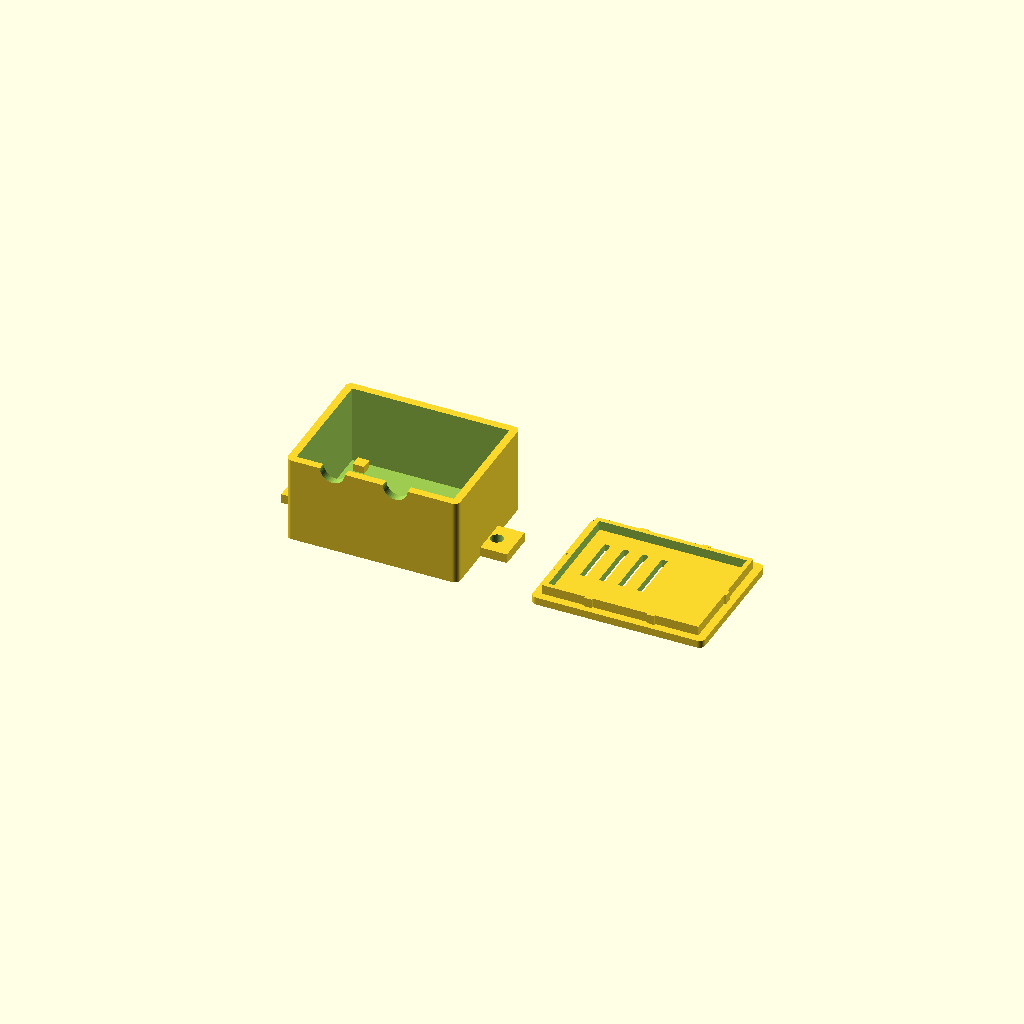
Cell 1: the model at its default parameters.
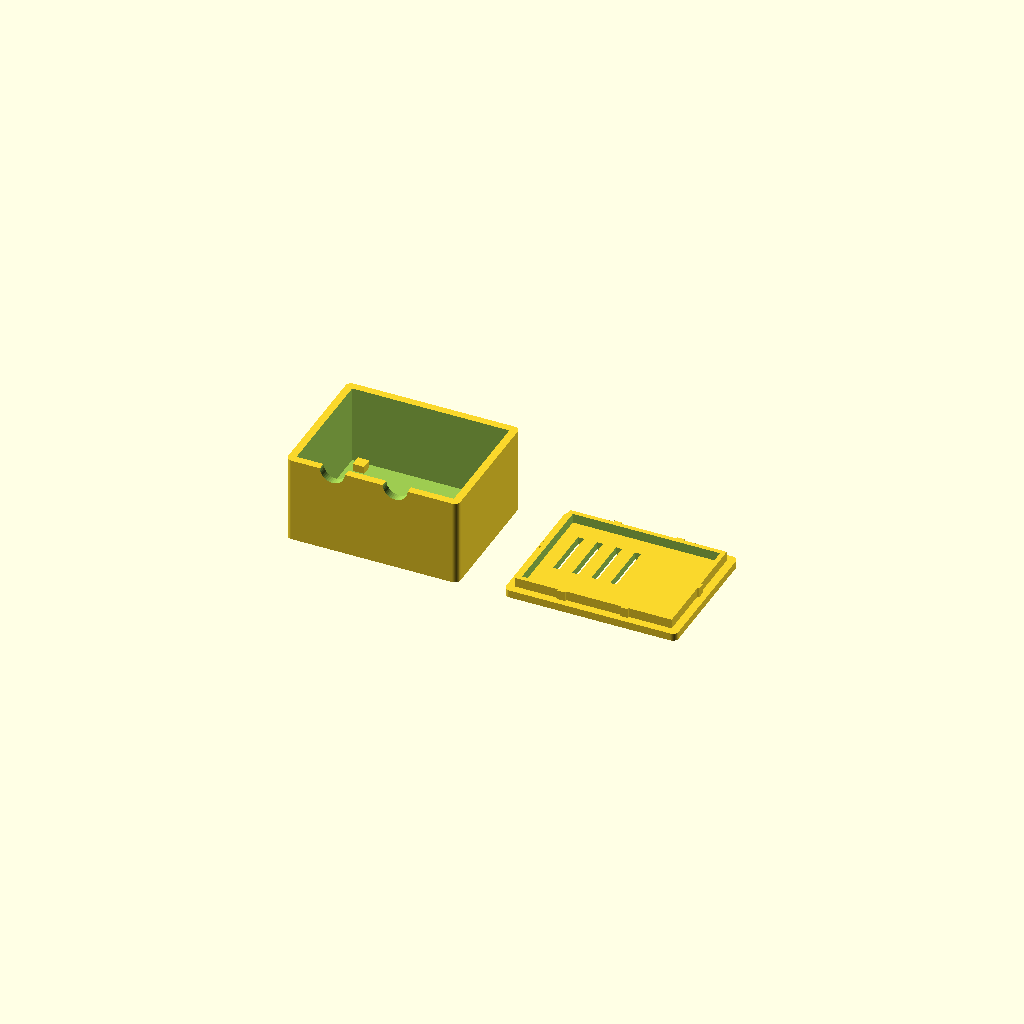
Cell 2: the same model with ears = false.
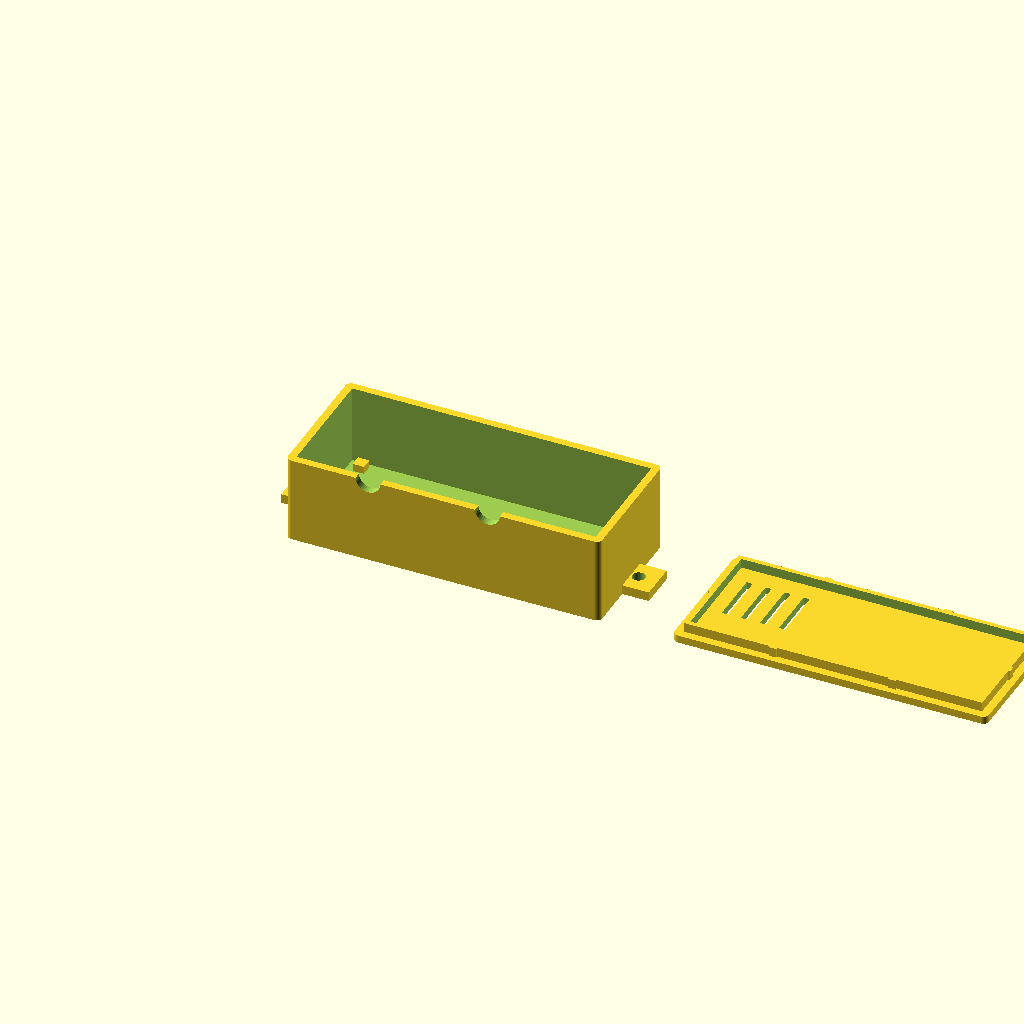
Cell 3: board_l = 74.6 (everything else at default).
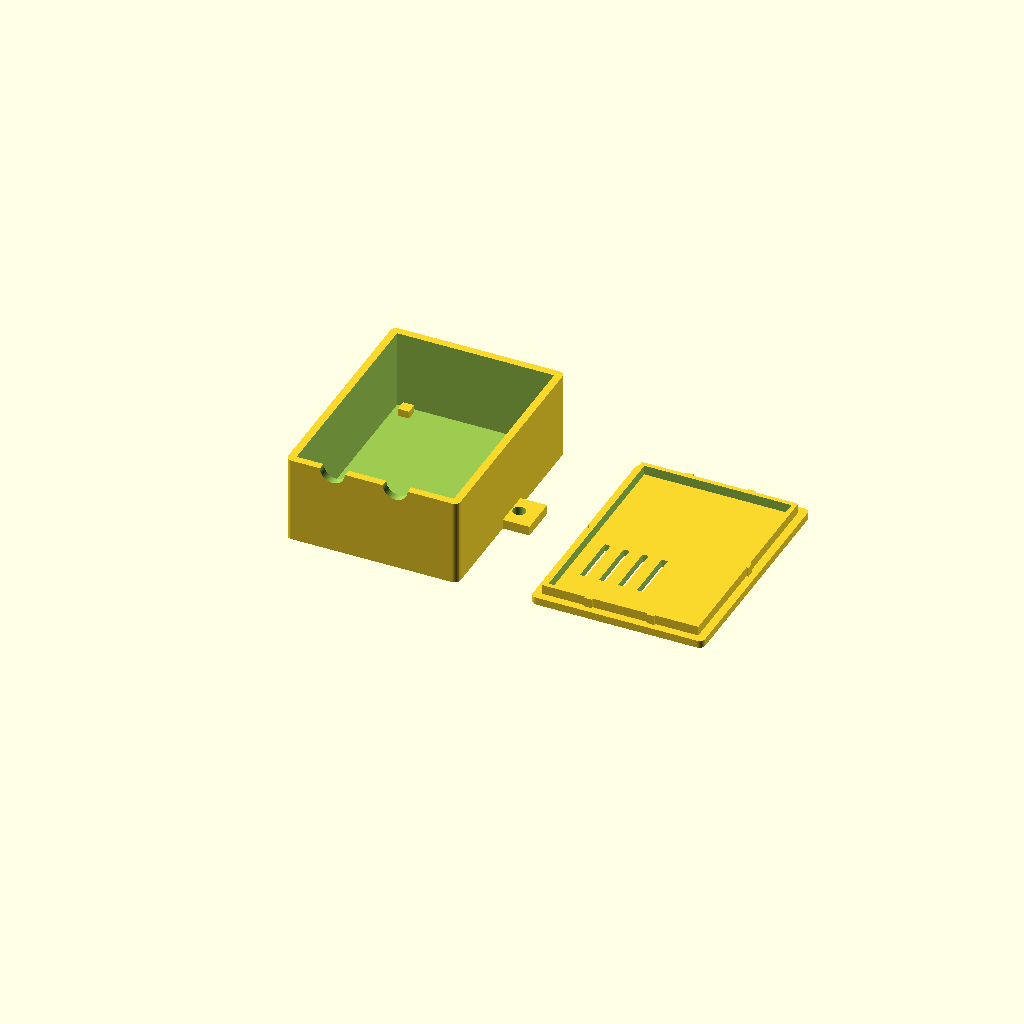
Cell 4 — board_w set to 50.6, the other parameters unchanged.
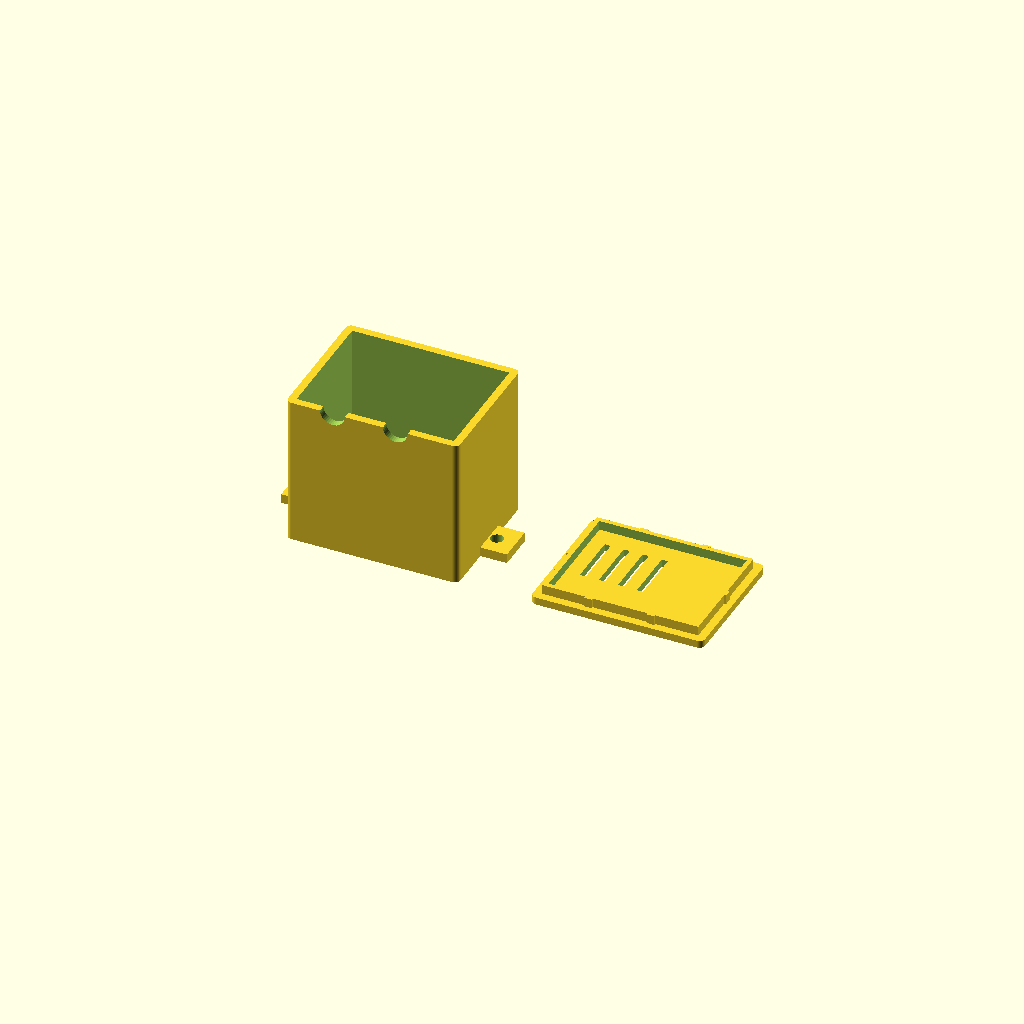
Cell 5 — board_h set to 33.6, the other parameters unchanged.
All cells are drawn from one camera (rotation 55°, 0°, 25°, orthographic, colour scheme Cornfield), so only the parameter changes between them.
Source of the model, firmware/ESP8266 Module Device/ESP01S_Relay_Case.scad:
// ESP-01S relay module case - parametric, two parts (base + friction-fit lid)
// Open in OpenSCAD, press F6 (render), then File > Export > STL.
// Set `part` to "base", "lid" or "both" (both = print layout, lid flipped).
//
// Orientation (matches Example Wiring.jpeg):
//   X = board length (37.3), Y = board width (25.3), Z = height.
//   FRONT wall (y = 0) is the terminal side: the cables leave through it.
//   The ESP-01S antenna end is the +X (right) end. Keep it plastic only.

part = "both";           // "base" | "lid" | "both"

// ---- Measured board (mm) ----
board_l = 37.3;
board_w = 25.3;
board_h = 16.8;          // tallest part (relay), measured from the PCB underside

// ---- Clearances (mm) ----
clr        = 1.0;        // gap on every side of the board (manufacturing variance)
len_extra  = 2.0;        // extra along the length for wire diameter
wire_depth = 4.0;        // extra room in front of the terminals for wires to bend out
top_clr    = 2.0;        // headroom above the tallest part (jumper wire, lid)

// ---- Structure (mm) ----
wall      = 2.0;
floor_t   = 2.0;
standoff  = 2.0;         // PCB underside to floor
lid_t     = 2.0;
lip_h     = 2.5;         // how far the lid lip goes into the base
lip_wall  = 1.2;
lip_tol   = 0.1;         // lid lip gap per side. NEGATIVE = oversize lip (interference).
                         // Tune this after measuring your print (see README note below).
bump_h    = 0.5;         // crush ribs on the lip: how far each rib sticks out past the lip face.
                         // The ribs do the gripping, so the lip itself can stay near nominal.
                         // Set 0 to turn the ribs off.
bump_w    = 2.0;         // rib width
corner_r  = 1.5;

// ---- Cable notches in the front wall (half-round, closed by the lid) ----
notch_d   = 6.5;         // fits a 2-conductor USB pigtail cable
notch_x   = [0.25, 0.65]; // positions as a fraction of inner length (input, output)

// ---- Mounting ears (set false for none) ----
ears      = true;
ear_hole  = 3.4;         // for #6 / M3 screws

// ---- Optional LED window on the lid (measure on the real board) ----
led_hole  = false;
led_x     = 0;           // mm from inner left edge
led_y     = 0;           // mm from inner front edge
led_d     = 3.0;

// ---- Derived ----
inner_l = board_l + 2*clr + len_extra;
inner_w = board_w + 2*clr + wire_depth;
inner_h = standoff + board_h + top_clr;
outer_l = inner_l + 2*wall;
outer_w = inner_w + 2*wall;
base_h  = floor_t + inner_h;

// Board origin inside the case (board sits against the back wall, wires get the front)
bx = wall + clr + len_extra/2;
by = wall + wire_depth + clr;

$fn = 40;

module rrect(l, w, h, r) {
    hull() for (x = [r, l - r], y = [r, w - r])
        translate([x, y, 0]) cylinder(r = r, h = h);
}

module base() {
    difference() {
        union() {
            rrect(outer_l, outer_w, base_h, corner_r);
            if (ears) for (sx = [0, 1])
                translate([sx == 0 ? -7 : outer_l - 3, outer_w/2 - 5, 0])
                    cube([10, 10, floor_t + 0.5]);
        }
        // cavity
        translate([wall, wall, floor_t]) cube([inner_l, inner_w, inner_h + 1]);
        // front wall cable notches (half-round at the top edge)
        for (f = notch_x)
            translate([wall + inner_l * f, -1, base_h])
                rotate([-90, 0, 0]) cylinder(d = notch_d, h = wall + 2);
        // ear screw holes
        if (ears) for (sx = [0, 1])
            translate([sx == 0 ? -2 : outer_l + 2, outer_w/2, -1])
                cylinder(d = ear_hole, h = floor_t + 3);
    }
    // PCB support pads at the four board corners
    for (x = [bx, bx + board_l - 3], y = [by, by + board_w - 3])
        translate([x, y, floor_t]) cube([3, 3, standoff]);
}

module lid() {
    difference() {
        union() {
            rrect(outer_l, outer_w, lid_t, corner_r);
            // lip that drops into the base opening
            // Lip outer face sits lip_tol short of the cavity wall on each side,
            // so it is a snug fit rather than loose.
            translate([wall + lip_tol, wall + lip_tol, lid_t])
                difference() {
                    cube([inner_l - 2*lip_tol, inner_w - 2*lip_tol, lip_h]);
                    translate([lip_wall, lip_wall, -0.01])
                        cube([inner_l - 2*lip_tol - 2*lip_wall,
                              inner_w - 2*lip_tol - 2*lip_wall, lip_h + 1]);
                }
            // Crush ribs: thin vertical ridges that press into the cavity walls.
            if (bump_h > 0) {
                lx = wall + lip_tol;  ly = wall + lip_tol;
                ll = inner_l - 2*lip_tol;  lw = inner_w - 2*lip_tol;
                // front and back faces (two ribs each)
                for (f = [0.3, 0.7]) {
                    translate([lx + ll*f - bump_w/2, ly - bump_h, lid_t]) cube([bump_w, bump_h + 0.2, lip_h]);
                    translate([lx + ll*f - bump_w/2, ly + lw - 0.2, lid_t]) cube([bump_w, bump_h + 0.2, lip_h]);
                }
                // left and right ends (one rib each)
                translate([lx - bump_h, ly + lw/2 - bump_w/2, lid_t]) cube([bump_h + 0.2, bump_w, lip_h]);
                translate([lx + ll - 0.2, ly + lw/2 - bump_w/2, lid_t]) cube([bump_h + 0.2, bump_w, lip_h]);
            }
        }
        // vent slots over the relay (left ~60% of the board)
        for (i = [0 : 3])
            translate([bx + 3 + i * 5, by + 6, -1]) cube([1.6, 14, lid_t + 2]);
        // optional LED window
        if (led_hole)
            translate([wall + led_x, wall + led_y, -1]) cylinder(d = led_d, h = lid_t + 2);
    }
}

if (part == "base") base();
else if (part == "lid") lid();
else {
    base();
    // lid flipped (lip up) beside the base for printing
    translate([outer_l + 12 + (ears ? 7 : 0), 0, 0]) lid();
}

echo(str("Outer size: ", outer_l, " x ", outer_w, " x ", base_h + lid_t, " mm (base+lid)"));
echo(str("Inner cavity: ", inner_l, " x ", inner_w, " x ", inner_h, " mm"));
Parameter table extracted from the source (name, type, default, range or options):
part: string, default "both"
board_l: number, default 37.3
board_w: number, default 25.3
board_h: number, default 16.8
clr: number, default 1
len_extra: number, default 2
wire_depth: number, default 4
top_clr: number, default 2
wall: number, default 2
floor_t: number, default 2
standoff: number, default 2
lid_t: number, default 2
lip_h: number, default 2.5
lip_wall: number, default 1.2
lip_tol: number, default 0.1
bump_h: number, default 0.5
bump_w: number, default 2
corner_r: number, default 1.5
notch_d: number, default 6.5
notch_x: vector, default [0.25, 0.65]
ears: bool, default true
ear_hole: number, default 3.4
led_hole: bool, default false
led_x: number, default 0
led_y: number, default 0
led_d: number, default 3
